Run: headless pygame with SDL's dummy video driver; simulated clock (each Clock.tick advances the game by its frame time, no real sleeping); random seed 0; keys injected as events and as key.get_pressed() state; no mouse input.
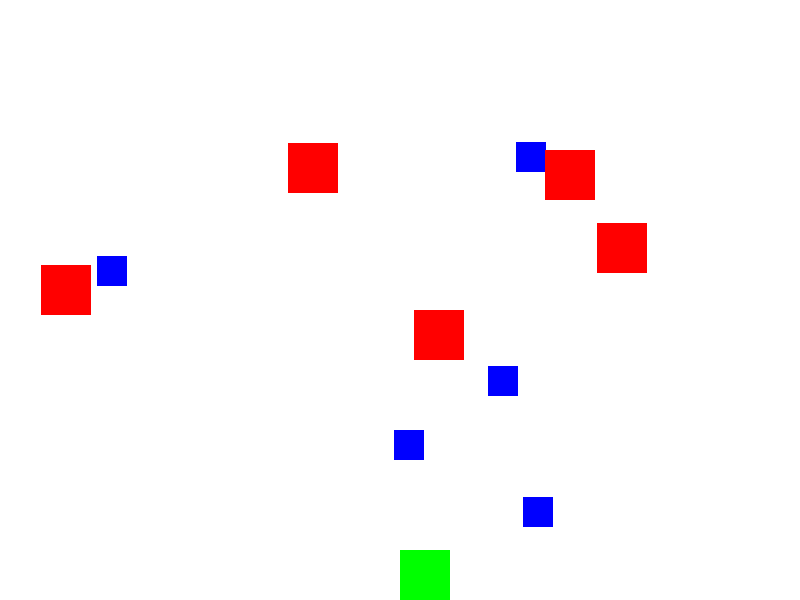
Frame 1 of 4 · flips 1–60 · no input
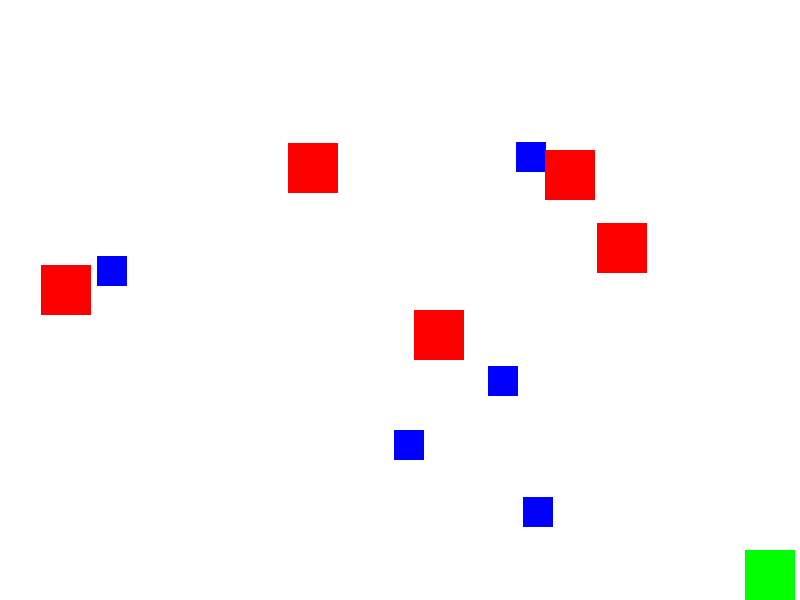
Frame 2 of 4 · flips 61–180 · tapped SPACE, RETURN · held RIGHT (→), D
Frame 3 of 4 · flips 181–300 · held DOWN (↓), S · screen unchanged from frame 2, image omitted
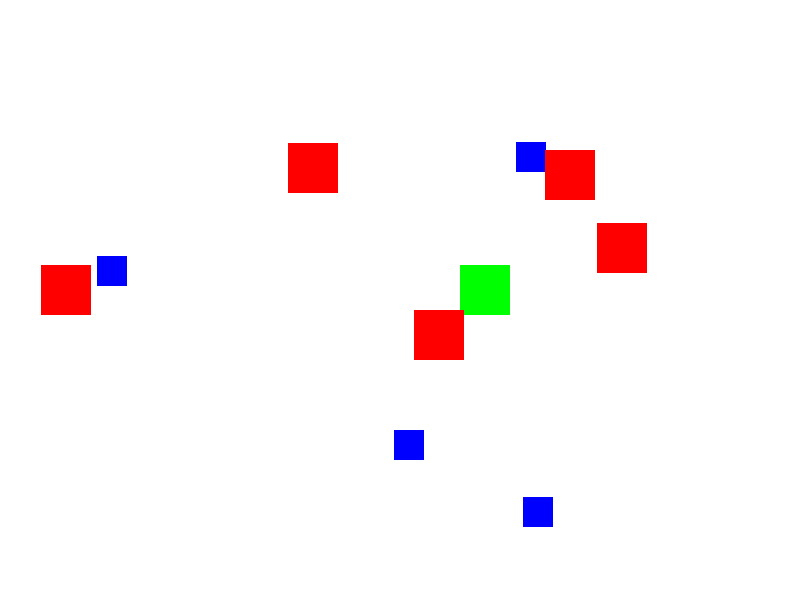
Frame 4 of 4 · flips 301–420 · held LEFT (←), A, UP (↑), W

The pygame program that drew these frames:

import pygame
import random

# Initialize Pygame
pygame.init()

# Screen settings
width, height = 800, 600
screen = pygame.display.set_mode((width, height))
pygame.display.set_caption("Adventure Game")

# Colors
WHITE = (255, 255, 255)
BLACK = (0, 0, 0)
RED = (255, 0, 0)
GREEN = (0, 255, 0)
BLUE = (0, 0, 255)

# Player settings
player_size = 50
player_x = width // 2
player_y = height - player_size
player_velocity = 5

# Item settings
item_size = 30
items = []

# Obstacle settings
obstacle_width = 50
obstacle_height = 50
obstacles = []

# Function to draw player
def draw_player(x, y):
    pygame.draw.rect(screen, GREEN, (x, y, player_size, player_size))

# Function to draw items
def draw_items(items):
    for item in items:
        pygame.draw.rect(screen, BLUE, (item[0], item[1], item_size, item_size))

# Function to draw obstacles
def draw_obstacles(obstacles):
    for obstacle in obstacles:
        pygame.draw.rect(screen, RED, (obstacle[0], obstacle[1], obstacle_width, obstacle_height))

# Main game loop
running = True
clock = pygame.time.Clock()
score = 0

# Generate random items and obstacles
for _ in range(5):
    item_x = random.randint(0, width - item_size)
    item_y = random.randint(0, height - item_size)
    items.append([item_x, item_y])
    
    obstacle_x = random.randint(0, width - obstacle_width)
    obstacle_y = random.randint(0, height - obstacle_height)
    obstacles.append([obstacle_x, obstacle_y])

while running:
    screen.fill(WHITE)

    for event in pygame.event.get():
        if event.type == pygame.QUIT:
            running = False

    keys = pygame.key.get_pressed()

    # Player movement
    if keys[pygame.K_LEFT] and player_x - player_velocity > 0:
        player_x -= player_velocity
    if keys[pygame.K_RIGHT] and player_x + player_velocity < width - player_size:
        player_x += player_velocity
    if keys[pygame.K_UP] and player_y - player_velocity > 0:
        player_y -= player_velocity
    if keys[pygame.K_DOWN] and player_y + player_velocity < height - player_size:
        player_y += player_velocity

    # Collect items
    for item in items[:]:
        if player_x < item[0] + item_size and player_x + player_size > item[0] and \
           player_y < item[1] + item_size and player_y + player_size > item[1]:
            items.remove(item)
            score += 1

    # Collision detection with obstacles
    for obstacle in obstacles:
        if player_x < obstacle[0] + obstacle_width and player_x + player_size > obstacle[0] and \
           player_y < obstacle[1] + obstacle_height and player_y + player_size > obstacle[1]:
            running = False

    # Draw player, items, and obstacles
    draw_player(player_x, player_y)
    draw_items(items)
    draw_obstacles(obstacles)

    pygame.display.flip()
    clock.tick(30)

pygame.quit()
print("Your score:", score)
